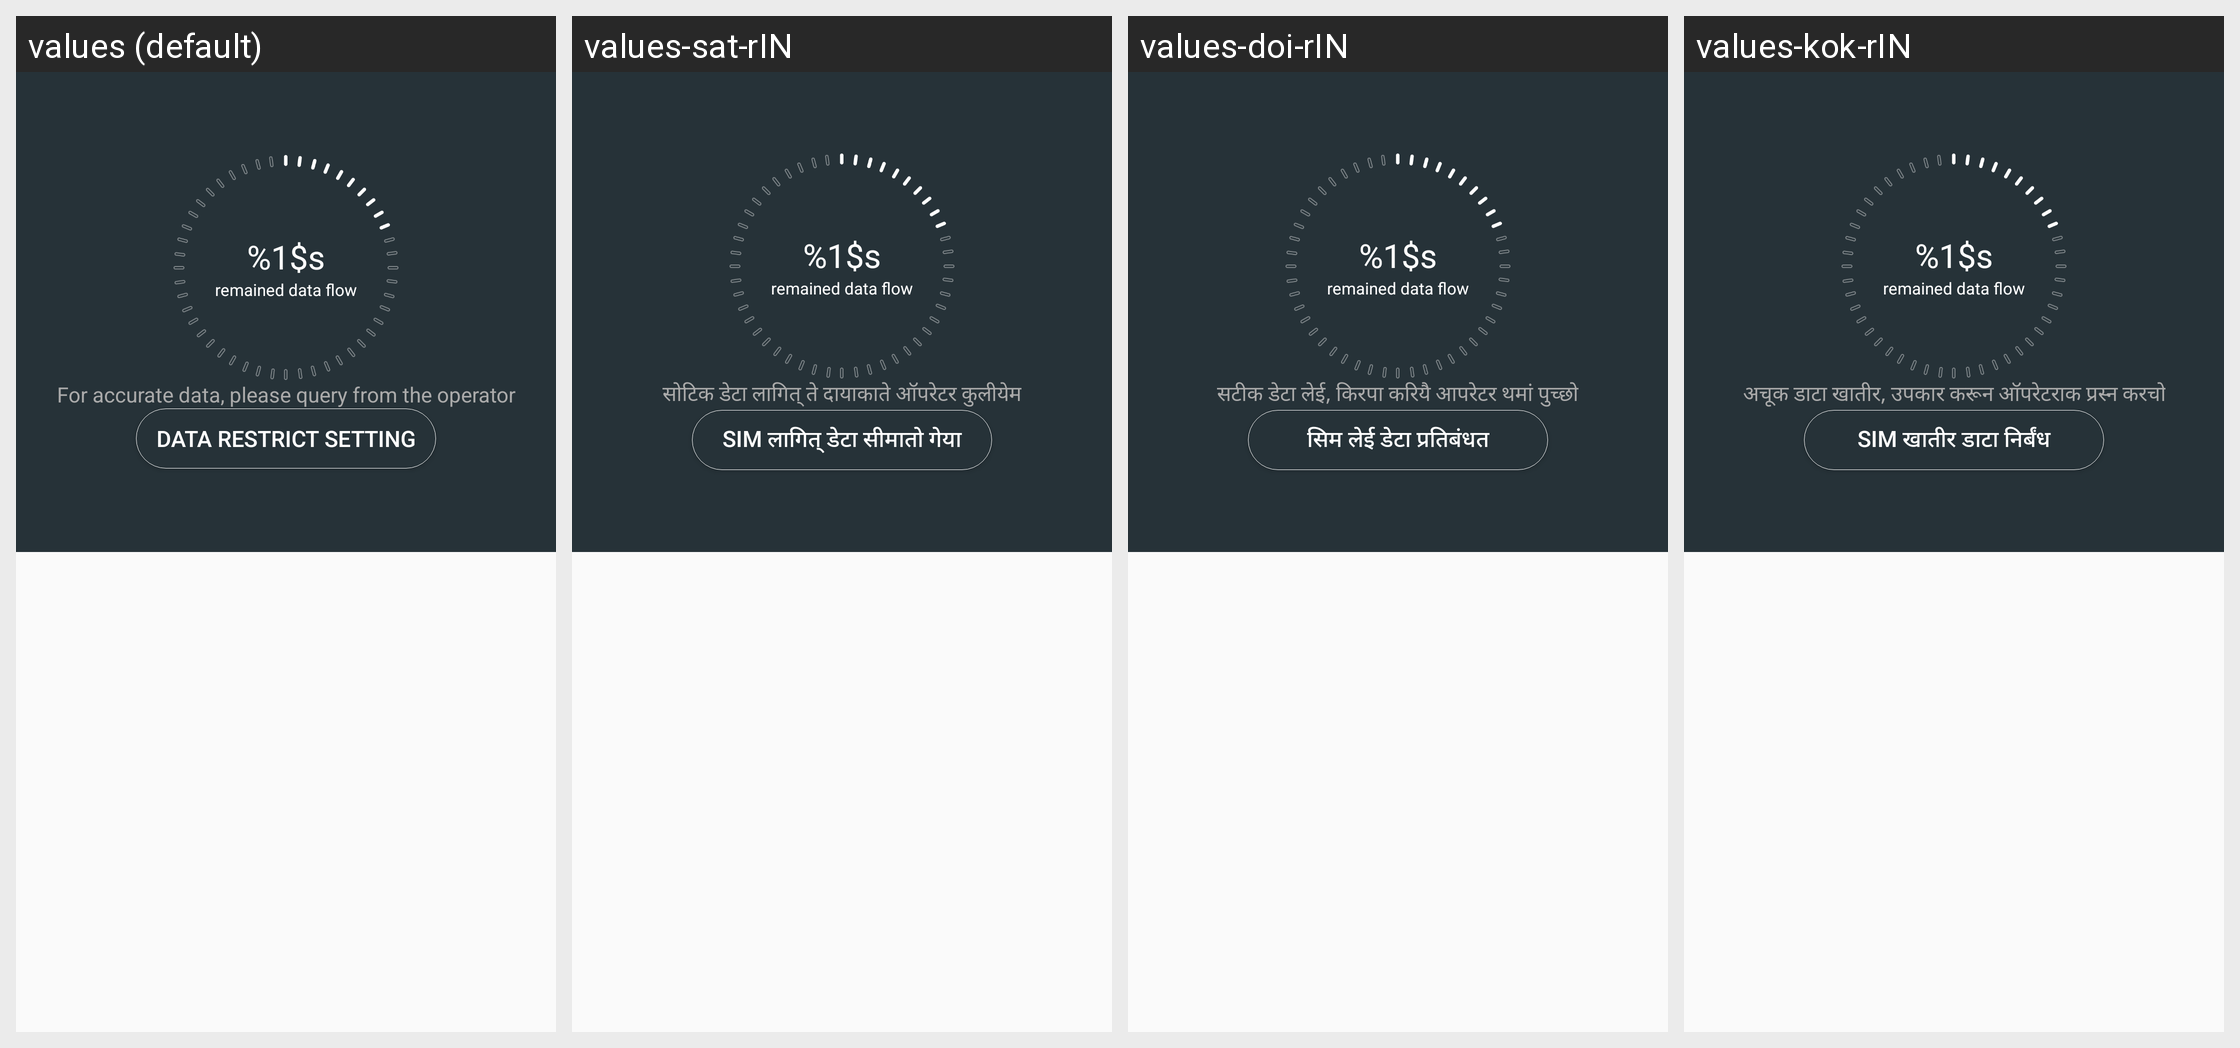

Here is an Android app screen in its default locale and in the app's own translations. Write out the translated-string differences for the strings that appear on this screen.
Android screen res/layout/data_entry.xml rendered under 4 locales, left to right: values (default), values-sat-rIN, values-doi-rIN, values-kok-rIN. Device: Nexus 5 (rendered at 1080×1920; each locale shown at half size, 540×960, under a caption strip naming it); theme CustomTheme.
Other locales in the repository, not shown: values-as, values-bn-rBD, values-bo, values-brx-rIN, values-gu-rIN, values-hi, values-kn-rIN, values-ks-rIN, values-mai-rIN, values-ml-rIN, values-mni-rIN, values-mr-rIN, values-ne-rNP, values-or-rIN, values-pa-rIN, values-sa-rIN, values-sd-rIN, values-ta-rIN, values-te-rIN, values-ug, values-ur-rPK, values-zh-rCN, values-zh-rTW.
Strings drawn on this screen, with the default value and each locale's value (text and hints the layout hard-codes, and strings that could not be matched under every locale, appear in the picture but are not listed):

df_remained
  values: %1$s
  values-sat-rIN: %1$s  [not translated; the default value is used]
  values-doi-rIN: %1$s  [not translated; the default value is used]
  values-kok-rIN: %1$s  [not translated; the default value is used]

df_remained_title
  values: remained data flow
  values-sat-rIN: remained data flow  [not translated; the default value is used]
  values-doi-rIN: remained data flow  [not translated; the default value is used]
  values-kok-rIN: remained data flow  [not translated; the default value is used]

data_stat_description
  values: For accurate data, please query from the operator
  values-sat-rIN: सोटिक डेटा लागित् ते दायाकाते ऑपरेटर कुलीयेम
  values-doi-rIN: सटीक डेटा लेई, किरपा करियै आपरेटर थमां पुच्छो
  values-kok-rIN: अचूक डाटा खातीर, उपकार करून ऑपरेटराक प्रस्न करचो

data_restrict_sim
  values: Data restrict setting
  values-sat-rIN: SIM लागित् डेटा सीमातो गेया
  values-doi-rIN: सिम लेई डेटा प्रतिबंधत
  values-kok-rIN: SIM खातीर डाटा निर्बंध
